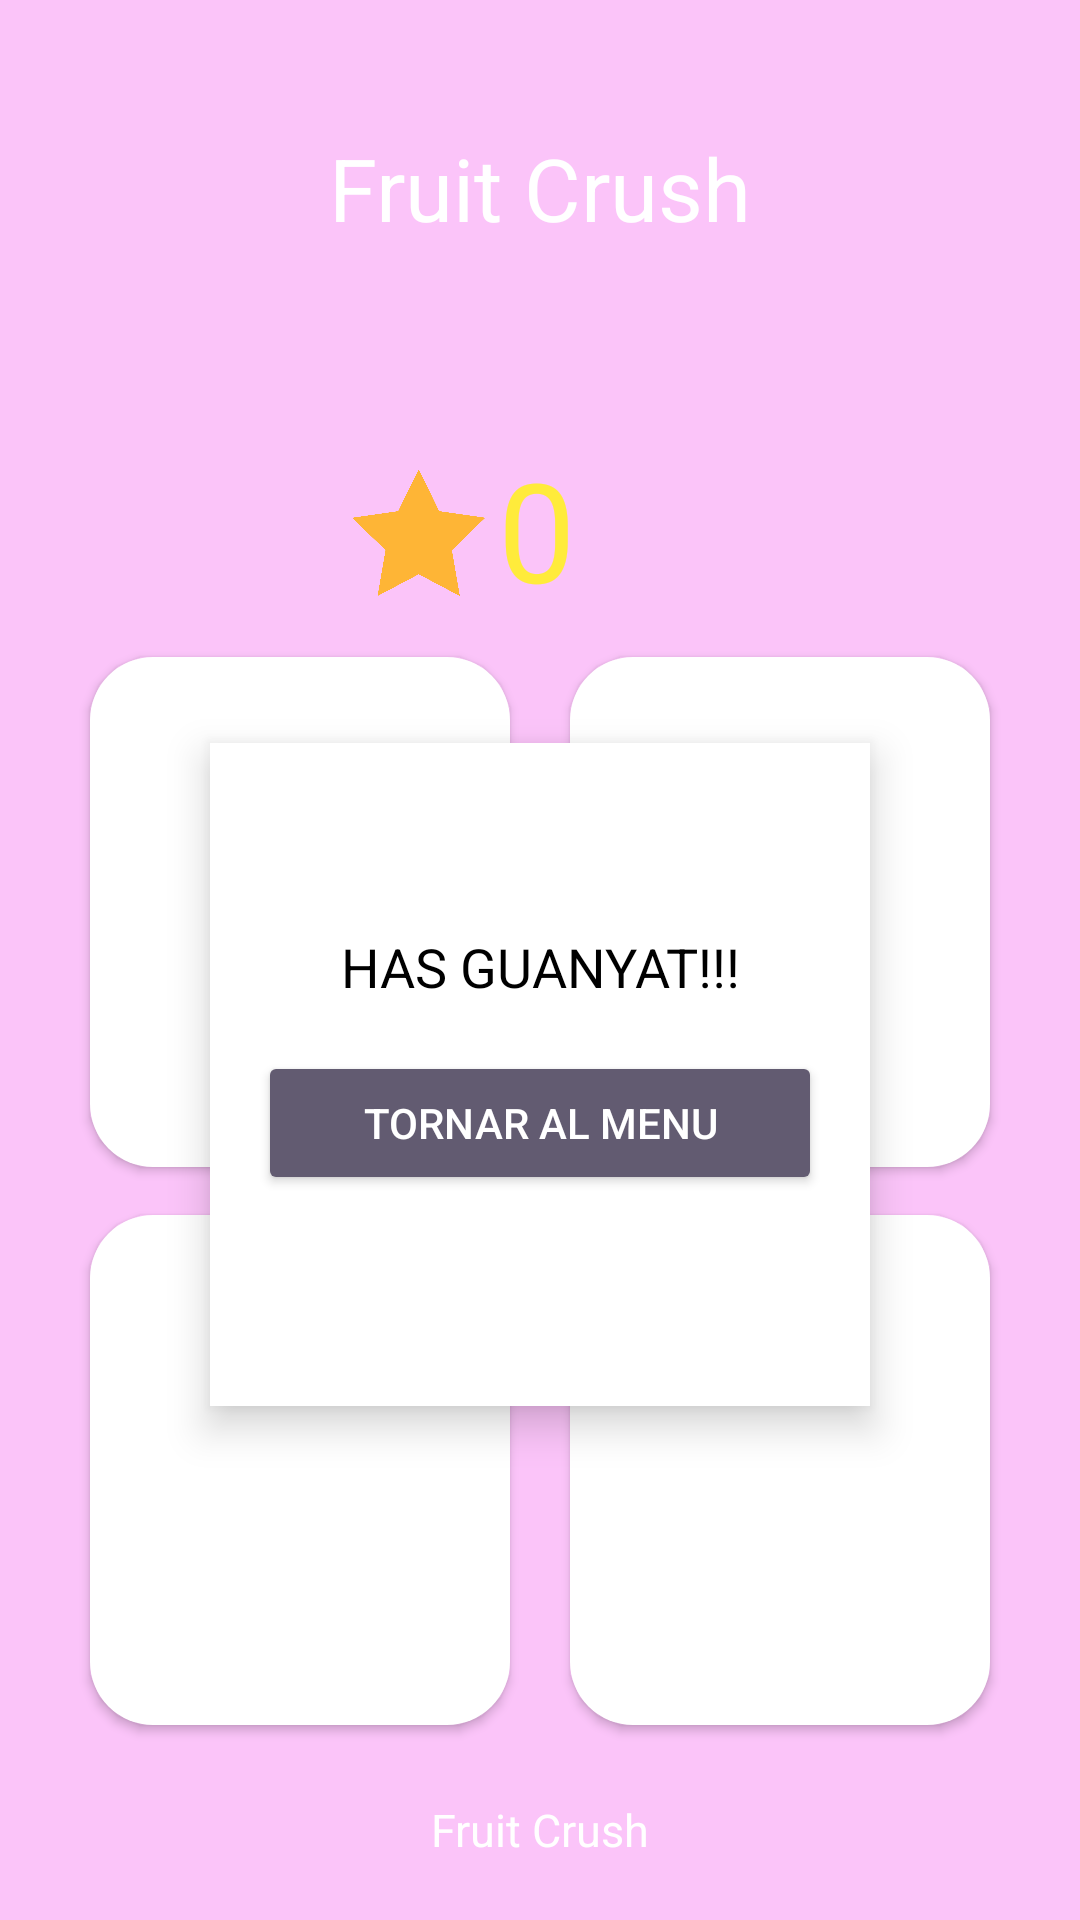

Write the Android layout XML for this screen, with the resource values it uses.
<!-- AndroidManifest.xml: application theme Theme.Fruitcrush2 -->
<!-- res/layout/lvl.xml -->
<?xml version="1.0" encoding="utf-8"?>
<androidx.constraintlayout.widget.ConstraintLayout xmlns:android="http://schemas.android.com/apk/res/android"
    xmlns:app="http://schemas.android.com/apk/res-auto"
    xmlns:tools="http://schemas.android.com/tools"
    android:id="@+id/main"
    android:layout_width="match_parent"
    android:layout_height="match_parent"
    android:background="@color/bg"
    tools:context=".Lvl">

    <LinearLayout
        android:id="@+id/container"
        android:layout_width="220dp"
        android:layout_height="221dp"
        android:background="#FFFFFF"
        android:elevation="8dp"
        android:orientation="vertical"
        android:layout_marginStart="16dp"
        android:layout_marginTop="16dp"
        android:layout_marginEnd="16dp"
        android:layout_marginBottom="16dp"
        android:padding="16dp"
        android:gravity="center"
        app:layout_constraintBottom_toBottomOf="parent"
        app:layout_constraintEnd_toEndOf="parent"
        app:layout_constraintStart_toStartOf="parent"
        app:layout_constraintTop_toTopOf="parent"
        app:layout_constraintVertical_bias="0.599">


        <TextView
            android:id="@+id/texto"
            android:layout_width="match_parent"
            android:layout_height="wrap_content"
            android:text="@string/win"
            android:textColor="@android:color/black"
            android:textSize="18sp"
            android:gravity="center"
            android:layout_marginBottom="16dp" />

        <Button
            android:id="@+id/boto_si"
            style="@style/Widget.AppCompat.Button.Colored"
            android:layout_width="match_parent"
            android:layout_height="wrap_content"
            android:text="@string/return_to_menu"
            android:textColor="#FFFFFF"
            android:layout_marginBottom="8dp" />


    </LinearLayout>

    <TextView
        android:id="@+id/tvAppName"
        android:layout_width="wrap_content"
        android:layout_height="wrap_content"
        android:text="@string/memory_master"
        android:textColor="@color/white"
        android:textSize="29sp"
        app:layout_constraintBottom_toBottomOf="parent"
        app:layout_constraintEnd_toEndOf="parent"
        app:layout_constraintStart_toStartOf="parent"
        app:layout_constraintTop_toTopOf="parent"
        app:layout_constraintVertical_bias="0.072" />

    <TextView
        android:id="@+id/tvScore"
        android:layout_width="wrap_content"
        android:layout_height="wrap_content"
        android:layout_marginEnd="168dp"
        android:drawablePadding="5dp"
        android:text="@string/zero"
        android:textColor="@color/yellow"
        android:textSize="46sp"
        app:layout_constraintBottom_toBottomOf="parent"
        app:layout_constraintEnd_toEndOf="parent"
        app:layout_constraintTop_toTopOf="parent"
        app:layout_constraintVertical_bias="0.252" />

    <ImageView
        android:id="@+id/imageView"
        android:layout_width="53dp"
        android:layout_height="56dp"
        app:layout_constraintBottom_toBottomOf="parent"
        app:layout_constraintEnd_toStartOf="@+id/tvScore"
        app:layout_constraintHorizontal_bias="1.0"
        app:layout_constraintStart_toStartOf="parent"
        app:layout_constraintTop_toTopOf="parent"
        app:layout_constraintVertical_bias="0.256"
        app:srcCompat="@drawable/estrella" />


    <androidx.appcompat.widget.AppCompatButton
        android:id="@+id/panel1"
        android:layout_width="0dp"
        android:layout_height="170dp"
        android:layout_marginStart="30dp"
        android:layout_marginTop="12dp"
        android:layout_marginEnd="10dp"
        android:background="@drawable/btn_state"
        android:elevation="10dp"
        app:layout_constraintEnd_toStartOf="@+id/panel2"
        app:layout_constraintStart_toStartOf="parent"
        app:layout_constraintTop_toBottomOf="@id/tvScore" />

    <androidx.appcompat.widget.AppCompatButton
        android:id="@+id/panel3"
        android:layout_width="0dp"
        android:layout_height="170dp"
        android:layout_marginStart="30dp"
        android:layout_marginTop="16dp"
        android:layout_marginEnd="10dp"
        android:background="@drawable/btn_state"
        android:elevation="10dp"
        app:layout_constraintEnd_toStartOf="@+id/panel4"
        app:layout_constraintStart_toStartOf="parent"
        app:layout_constraintTop_toBottomOf="@id/panel1" />

    <androidx.appcompat.widget.AppCompatButton
        android:id="@+id/panel4"
        android:layout_width="0dp"
        android:layout_height="170dp"
        android:layout_marginStart="10dp"
        android:layout_marginTop="16dp"
        android:layout_marginEnd="30dp"
        android:background="@drawable/btn_state"
        android:elevation="10dp"
        app:layout_constraintEnd_toEndOf="parent"
        app:layout_constraintStart_toEndOf="@+id/panel3"
        app:layout_constraintTop_toBottomOf="@id/panel2" />

    <androidx.appcompat.widget.AppCompatButton
        android:id="@+id/panel2"
        android:layout_width="0dp"
        android:layout_height="170dp"
        android:layout_marginStart="10dp"
        android:layout_marginTop="12dp"
        android:layout_marginEnd="30dp"
        android:background="@drawable/btn_state"
        android:elevation="10dp"
        app:layout_constraintEnd_toEndOf="parent"
        app:layout_constraintStart_toEndOf="@+id/panel1"
        app:layout_constraintTop_toBottomOf="@id/tvScore" />


    <TextView
        android:layout_width="wrap_content"
        android:layout_height="wrap_content"
        android:text="@string/memory_master"
        android:layout_marginBottom="20dp"
        android:textColor="@color/white"
        android:textSize="15sp"
        app:layout_constraintBottom_toBottomOf="parent"
        app:layout_constraintEnd_toEndOf="parent"
        app:layout_constraintStart_toStartOf="parent"/>


</androidx.constraintlayout.widget.ConstraintLayout>
<!-- resources referenced by this layout -->
<resources>
  <color name="bg">#fbc4f9</color>
  <color name="white">#FFFFFFFF</color>
  <color name="yellow">#FFEB3B</color>
  <!-- drawable btn_state (drawable) -->
  <?xml version="1.0" encoding="utf-8"?>
  <selector xmlns:android="http://schemas.android.com/apk/res/android">
  
      <item android:state_pressed="true">
          <shape>
              <solid android:color="#FFEB3B"/>
              <corners android:radius="21dp"/>
          </shape>
      </item>
      <item android:state_pressed="false">
          <shape>
              <solid android:color="@color/white"/>
              <corners android:radius="21dp"/>
          </shape>
      </item>
  </selector>
  <!-- drawable estrella: png bitmap (drawable, 62030 bytes) -->
  <string name="memory_master">Fruit Crush</string>
  <string name="return_to_menu">Tornar al menu</string>
  <string name="win">HAS GUANYAT!!!</string>
  <string name="zero">0</string>
  <style name="Theme.Fruitcrush2" parent="Base.Theme.Fruitcrush2" />
  <style name="Base.Theme.Fruitcrush2" parent="Theme.Material3.DayNight.NoActionBar">
          
          
      </style>
</resources>
